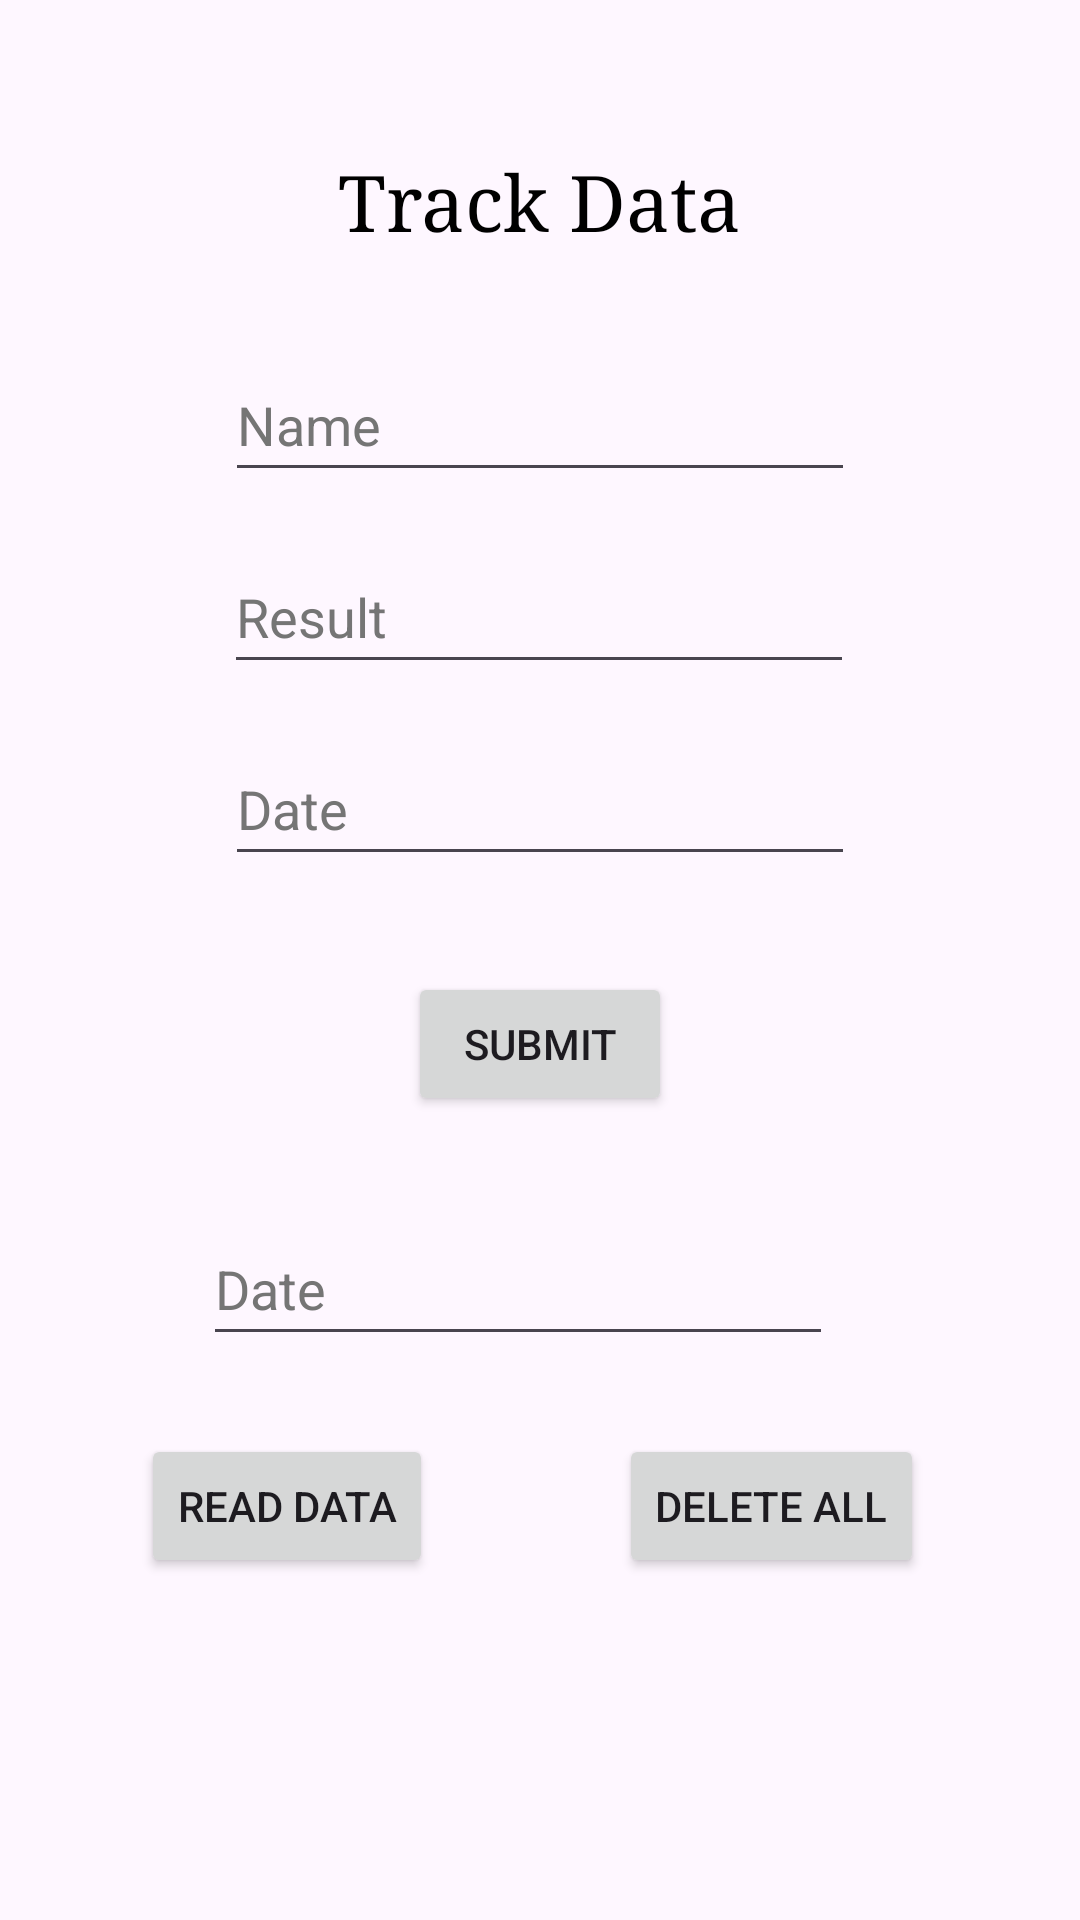

Layout XML and referenced resources for this Android screen:
<!-- AndroidManifest.xml: application theme Theme.CliWatch -->
<!-- res/layout/fragment_calculator2.xml -->
<?xml version="1.0" encoding="utf-8"?>
<androidx.constraintlayout.widget.ConstraintLayout xmlns:android="http://schemas.android.com/apk/res/android"
    xmlns:app="http://schemas.android.com/apk/res-auto"
    xmlns:tools="http://schemas.android.com/tools"
    android:layout_width="match_parent"
    android:layout_height="match_parent"
    tools:context=".calculator.CalculatorFragment">

    <TextView
        android:id="@+id/textView"
        android:layout_width="wrap_content"
        android:layout_height="wrap_content"
        android:layout_marginTop="50dp"
        android:fontFamily="serif"
        android:text="@string/track_data"
        android:textColor="@color/black"
        android:textSize="26sp"
        app:layout_constraintLeft_toLeftOf="parent"
        app:layout_constraintRight_toRightOf="parent"
        app:layout_constraintTop_toTopOf="parent" />

    <EditText
        android:id="@+id/et_first_name"
        android:layout_width="wrap_content"
        android:layout_height="wrap_content"
        android:layout_marginTop="32dp"
        android:autofillHints=""
        android:ems="10"
        android:hint="@string/name"
        android:inputType="textPersonName"
        android:minHeight="48dp"
        android:textColorHint="#757575"
        app:layout_constraintEnd_toEndOf="parent"
        app:layout_constraintStart_toStartOf="parent"
        app:layout_constraintTop_toBottomOf="@+id/textView" />

    <EditText
        android:id="@+id/et_last_name"
        android:layout_width="wrap_content"
        android:layout_height="wrap_content"
        android:layout_marginStart="100dp"
        android:layout_marginTop="16dp"
        android:layout_marginEnd="101dp"
        android:autofillHints=""
        android:ems="10"
        android:hint="@string/Result"
        android:inputType="textPersonName"
        android:minHeight="48dp"
        android:textColorHint="#757575"
        app:layout_constraintEnd_toEndOf="parent"
        app:layout_constraintStart_toStartOf="parent"
        app:layout_constraintTop_toBottomOf="@+id/et_first_name" />

    <EditText
        android:id="@+id/et_roll_no"
        android:layout_width="wrap_content"
        android:layout_height="wrap_content"
        android:layout_marginTop="16dp"
        android:autofillHints=""
        android:ems="10"
        android:hint="@string/day"
        android:inputType="date"
        android:minHeight="48dp"
        android:textColorHint="#757575"
        app:layout_constraintEnd_toEndOf="parent"
        app:layout_constraintStart_toStartOf="parent"
        app:layout_constraintTop_toBottomOf="@+id/et_last_name"
        tools:ignore="DuplicateSpeakableTextCheck" />

    <Button
        android:id="@+id/btn_write_data"
        android:layout_width="wrap_content"
        android:layout_height="wrap_content"
        android:layout_marginTop="32dp"
        android:text="@string/write_data"
        app:layout_constraintEnd_toEndOf="parent"
        app:layout_constraintStart_toStartOf="parent"
        app:layout_constraintTop_toBottomOf="@+id/et_roll_no" />

    <EditText
        android:id="@+id/et_roll_no_read"
        android:layout_width="wrap_content"
        android:layout_height="wrap_content"
        android:layout_marginStart="93dp"
        android:layout_marginTop="32dp"
        android:layout_marginEnd="108dp"
        android:ems="10"
        android:hint="@string/day"
        android:importantForAutofill="no"
        android:inputType="number"
        android:minHeight="48dp"
        android:textColorHint="#757575"
        app:layout_constraintEnd_toEndOf="parent"
        app:layout_constraintStart_toStartOf="parent"
        app:layout_constraintTop_toBottomOf="@+id/btn_write_data" />

    <Button
        android:id="@+id/btnReadData"
        android:layout_width="wrap_content"
        android:layout_height="wrap_content"
        android:layout_marginTop="26dp"
        android:layout_marginEnd="169dp"
        android:text="@string/read_data"
        app:layout_constraintEnd_toEndOf="parent"
        app:layout_constraintStart_toStartOf="parent"
        app:layout_constraintTop_toBottomOf="@+id/et_roll_no_read" />

    <TextView
        android:id="@+id/tv_first_name"
        android:layout_width="wrap_content"
        android:layout_height="wrap_content"
        android:layout_marginStart="32dp"
        android:layout_marginTop="28dp"
        android:textColor="@color/black"
        android:textSize="16sp"
        app:layout_constraintStart_toStartOf="parent"
        app:layout_constraintTop_toBottomOf="@+id/btnReadData" />

    <TextView
        android:id="@+id/tv_last_name"
        android:layout_width="wrap_content"
        android:layout_height="wrap_content"
        android:layout_marginTop="16dp"
        android:textColor="@color/black"
        android:textSize="16sp"
        app:layout_constraintStart_toStartOf="@+id/tv_first_name"
        app:layout_constraintTop_toBottomOf="@+id/tv_first_name" />

    <TextView
        android:id="@+id/tv_roll_no"
        android:layout_width="wrap_content"
        android:layout_height="wrap_content"
        android:layout_marginTop="16dp"
        android:textColor="@color/black"
        android:textSize="16sp"
        app:layout_constraintStart_toStartOf="@+id/tv_last_name"
        app:layout_constraintTop_toBottomOf="@+id/tv_last_name" />

    <Button
        android:id="@+id/btn_delete_all"
        android:layout_width="wrap_content"
        android:layout_height="wrap_content"
        android:layout_marginStart="10dp"
        android:text="@string/delete_all"
        app:layout_constraintEnd_toEndOf="parent"
        app:layout_constraintStart_toEndOf="@+id/btnReadData"
        app:layout_constraintTop_toTopOf="@+id/btnReadData" />

</androidx.constraintlayout.widget.ConstraintLayout>
<!-- resources referenced by this layout -->
<resources>
  <color name="black">#FF000000</color>
  <string name="Result">Result</string>
  <string name="day">Date</string>
  <string name="delete_all">Delete All</string>
  <string name="name">Name</string>
  <string name="read_data">Read Data</string>
  <string name="track_data">Track Data</string>
  <string name="write_data">Submit</string>
  <style name="Theme.CliWatch" parent="Base.Theme.CliWatch" />
  <style name="Base.Theme.CliWatch" parent="Theme.Material3.DayNight.NoActionBar">
          
          
      </style>
</resources>
